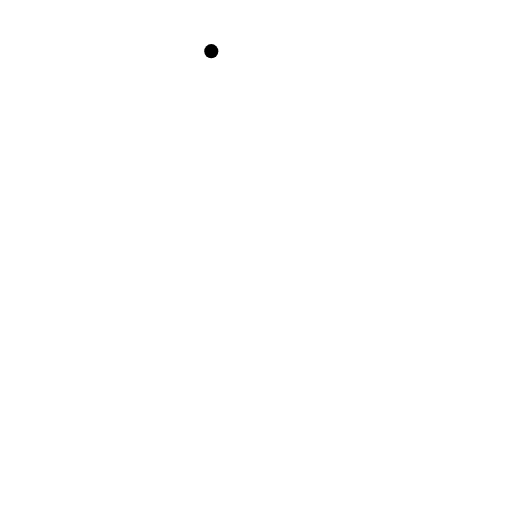
t = 0.00 s
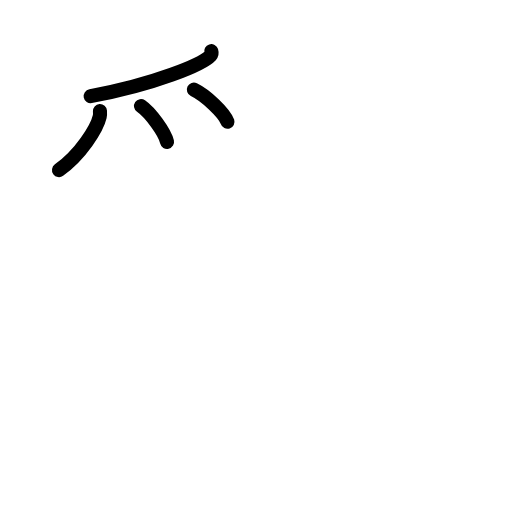
t = 3.75 s
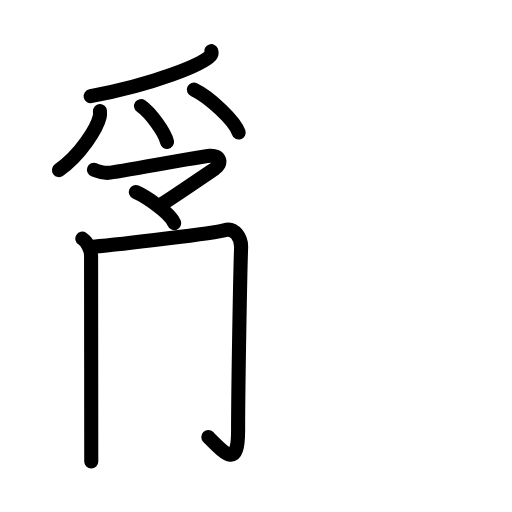
t = 7.56 s
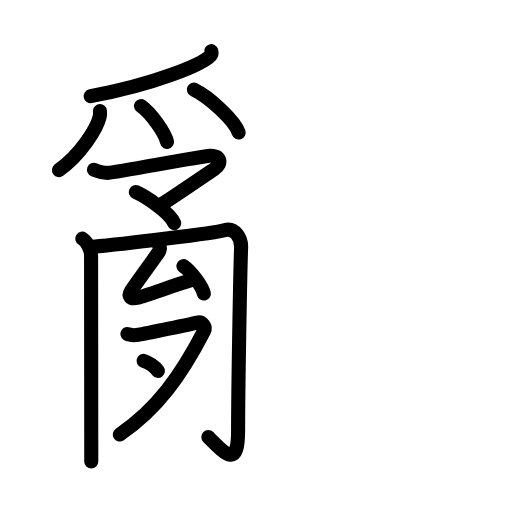
t = 11.25 s
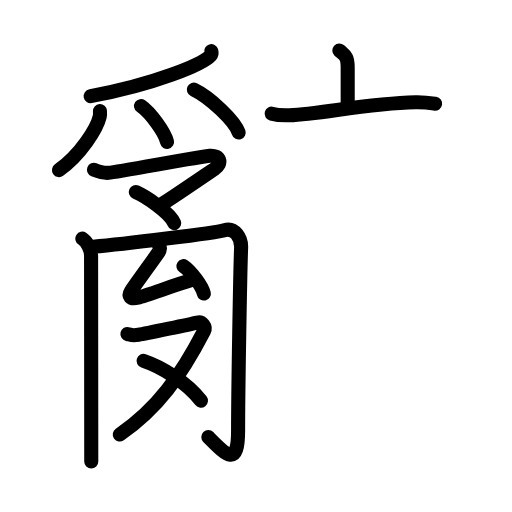
t = 13.92 s
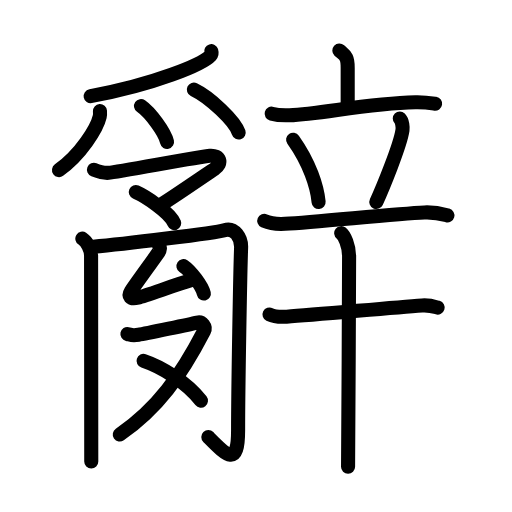
t = 19.00 s

The animated SVG that drew these frames (rendered in a browser with its animation timeline set to each time). Animation: 60 SMIL elements (animate=60); one cycle of 19.00 s.

<?xml version="1.0" encoding="UTF-8"?>
<!--
AniKanjiVG is licensed by CC-BY-SA Paul C. Sommerhoff (https://bitbucket.org/sommerhoff/anikanjivg).
AniKanjiVG uses KanjiVG which is licensed by CC-BY-SA Ulrich Apel (http://kanjivg.tagaini.net).
See also http://creativecommons.org/licenses/by-sa/3.0/
-->
<svg xmlns:kvg='http://kanjivg.tagaini.net' xmlns='http://www.w3.org/2000/svg' width='109' height='109' viewBox='0 0 109 109' style='fill:none;stroke:#000000;stroke-width:3;stroke-linecap:round;stroke-linejoin:round;' id="kvg:kanji_08fad"><g id="kvg:08fad" kvg:element="辭"><g id="kvg:08fad-g1" kvg:position="left"><g id="kvg:08fad-g2" kvg:position="top"><g id="kvg:08fad-g3" kvg:element="⺤" kvg:variant="true" kvg:original="爪"><path id="kvg:08fad-s1" kvg:type="㇒" d="M44.98,10.89c0.07,0.23,0.15,0.58-0.15,0.91c-1.75,1.91-11.79,6.1-25.53,8.67"><animate attributeName="d" begin="0.0s" dur="0.5s" from="M44.98,10.89C44.98,10.89,44.98,10.89,44.98,10.89" to="M44.98,10.89c0.07,0.23,0.15,0.58-0.15,0.91" />
<animate attributeName="d" begin="0.5s" dur="0.5s" from="M44.98,10.89c0.07,0.23,0.15,0.58-0.15,0.91c0,0,0,0,0,0,0" to="M44.98,10.89c0.07,0.23,0.15,0.58-0.15,0.91c-1.75,1.91-11.79,6.1-25.53,8.67" />
</path>
<path id="kvg:08fad-s2" kvg:type="㇒" d="M21.28,23.64c0.02,0.3,0.05,0.77-0.05,1.19c-0.59,2.51-4,8.02-8.67,11.38"><animate attributeName="d" begin="1.0s" dur="0.5s" from="M21.28,23.64C21.28,23.64,21.28,23.64,21.28,23.64" to="M21.28,23.64c0.02,0.3,0.05,0.77-0.05,1.19" />
<animate attributeName="d" begin="1.5s" dur="0.5s" from="M21.28,23.64c0.02,0.3,0.05,0.77-0.05,1.19c0,0,0,0,0,0,0" to="M21.28,23.64c0.02,0.3,0.05,0.77-0.05,1.19c-0.59,2.51-4,8.02-8.67,11.38" />
<animate attributeName="d" begin="0s" dur="1.0s" from="M-100,-100" to="M-100,-100" />
</path>
<path id="kvg:08fad-s3" kvg:type="㇔" d="M30.02,22.58c1.96,1.35,5.05,5.54,5.54,7.63"><animate attributeName="d" begin="2.0s" dur="1.0s" from="M30.02,22.58C30.02,22.58,30.02,22.58,30.02,22.58" to="M30.02,22.58c1.96,1.35,5.05,5.54,5.54,7.63" />
<animate attributeName="d" begin="0s" dur="2.0s" from="M-100,-100" to="M-100,-100" />
</path>
<path id="kvg:08fad-s4" kvg:type="㇔" d="M41.27,19.08c3.37,1.61,8.7,6.63,9.54,9.13"><animate attributeName="d" begin="3.0s" dur="1.0s" from="M41.27,19.08C41.27,19.08,41.27,19.08,41.27,19.08" to="M41.27,19.08c3.37,1.61,8.7,6.63,9.54,9.13" />
<animate attributeName="d" begin="0s" dur="3.0s" from="M-100,-100" to="M-100,-100" />
</path>
</g>
<g id="kvg:08fad-g4" kvg:element="マ"><path id="kvg:08fad-s5" kvg:type="㇇" d="M20,36.15c0.89,0.35,2.1,0.72,3.12,0.64c2-0.17,19.43-3.45,21.55-3.62c2.12-0.17,2.83,1.58,0.95,2.83c-0.97,0.64-10.47,7.17-11.81,7.86"><animate attributeName="d" begin="4.0s" dur="0.25s" from="M20,36.15C20,36.15,20,36.15,20,36.15" to="M20,36.15c0.89,0.35,2.1,0.72,3.12,0.64" />
<animate attributeName="d" begin="4.25s" dur="0.25s" from="M20,36.15c0.89,0.35,2.1,0.72,3.12,0.64c0,0,0,0,0,0,0" to="M20,36.15c0.89,0.35,2.1,0.72,3.12,0.64c2-0.17,19.43-3.45,21.55-3.62" />
<animate attributeName="d" begin="4.5s" dur="0.25s" from="M20,36.15c0.89,0.35,2.1,0.72,3.12,0.64c2-0.17,19.43-3.45,21.55-3.62c0,0,0,0,0,0,0" to="M20,36.15c0.89,0.35,2.1,0.72,3.12,0.64c2-0.17,19.43-3.45,21.55-3.62c2.12-0.17,2.83,1.58,0.95,2.83" />
<animate attributeName="d" begin="4.75s" dur="0.25s" from="M20,36.15c0.89,0.35,2.1,0.72,3.12,0.64c2-0.17,19.43-3.45,21.55-3.62c2.12-0.17,2.83,1.58,0.95,2.83c0,0,0,0,0,0,0" to="M20,36.15c0.89,0.35,2.1,0.72,3.12,0.64c2-0.17,19.43-3.45,21.55-3.62c2.12-0.17,2.83,1.58,0.95,2.83c-0.97,0.64-10.47,7.17-11.81,7.86" />
<animate attributeName="d" begin="0s" dur="4.0s" from="M-100,-100" to="M-100,-100" />
</path>
<path id="kvg:08fad-s6" kvg:type="㇔" d="M28.91,40.89c2.02,0.89,7.23,4.29,8.18,6.61"><animate attributeName="d" begin="5.0s" dur="1.0s" from="M28.91,40.89C28.91,40.89,28.91,40.89,28.91,40.89" to="M28.91,40.89c2.02,0.89,7.23,4.29,8.18,6.61" />
<animate attributeName="d" begin="0s" dur="5.0s" from="M-100,-100" to="M-100,-100" />
</path>
</g>
</g>
<g id="kvg:08fad-g5" kvg:position="bottom"><g id="kvg:08fad-g6" kvg:element="禸"><path id="kvg:08fad-s7" kvg:type="㇑" d="M17.53,50.8c1.04,0.65,1.86,2.43,1.86,3.61c0,7.59,0.04,34.34,0.04,43.84"><animate attributeName="d" begin="6.0s" dur="0.5s" from="M17.53,50.8C17.53,50.8,17.53,50.8,17.53,50.8" to="M17.53,50.8c1.04,0.65,1.86,2.43,1.86,3.61" />
<animate attributeName="d" begin="6.5s" dur="0.5s" from="M17.53,50.8c1.04,0.65,1.86,2.43,1.86,3.61c0,0,0,0,0,0,0" to="M17.53,50.8c1.04,0.65,1.86,2.43,1.86,3.61c0,7.59,0.04,34.34,0.04,43.84" />
<animate attributeName="d" begin="0s" dur="6.0s" from="M-100,-100" to="M-100,-100" />
</path>
<path id="kvg:08fad-s8" kvg:type="㇆" d="M19.86,52.53C26,52,45.93,49.58,47.79,49c2.17-0.68,3.61,1.67,3.54,3.68c-0.19,4.87-0.64,29.82-0.64,38.93c0,8-2.43,5.39-6.34,1.44"><animate attributeName="d" begin="7.0s" dur="0.25s" from="M19.86,52.53C19.86,52.53,19.86,52.53,19.86,52.53" to="M19.86,52.53C26,52,45.93,49.58,47.79,49" />
<animate attributeName="d" begin="7.25s" dur="0.25s" from="M19.86,52.53C26,52,45.93,49.58,47.79,49c0,0,0,0,0,0,0" to="M19.86,52.53C26,52,45.93,49.58,47.79,49c2.17-0.68,3.61,1.67,3.54,3.68" />
<animate attributeName="d" begin="7.5s" dur="0.25s" from="M19.86,52.53C26,52,45.93,49.58,47.79,49c2.17-0.68,3.61,1.67,3.54,3.68c0,0,0,0,0,0,0" to="M19.86,52.53C26,52,45.93,49.58,47.79,49c2.17-0.68,3.61,1.67,3.54,3.68c-0.19,4.87-0.64,29.82-0.64,38.93" />
<animate attributeName="d" begin="7.75s" dur="0.25s" from="M19.86,52.53C26,52,45.93,49.58,47.79,49c2.17-0.68,3.61,1.67,3.54,3.68c-0.19,4.87-0.64,29.82-0.64,38.93c0,0,0,0,0,0,0" to="M19.86,52.53C26,52,45.93,49.58,47.79,49c2.17-0.68,3.61,1.67,3.54,3.68c-0.19,4.87-0.64,29.82-0.64,38.93c0,8-2.43,5.39-6.34,1.44" />
<animate attributeName="d" begin="0s" dur="7.0s" from="M-100,-100" to="M-100,-100" />
</path>
<path id="kvg:08fad-s9" kvg:type="㇜" d="M33.86,52.25c0.28,0.32,0.24,0.98-0.12,1.49c-1.73,2.46-5.23,7.24-5.87,8.26c-0.63,1.02-0.21,1.79,1.48,1.37c1.88-0.46,7.64-2.62,11.6-3.79"><animate attributeName="d" begin="8.0s" dur="0.25s" from="M33.86,52.25C33.86,52.25,33.86,52.25,33.86,52.25" to="M33.86,52.25c0.28,0.32,0.24,0.98-0.12,1.49" />
<animate attributeName="d" begin="8.25s" dur="0.25s" from="M33.86,52.25c0.28,0.32,0.24,0.98-0.12,1.49c0,0,0,0,0,0,0" to="M33.86,52.25c0.28,0.32,0.24,0.98-0.12,1.49c-1.73,2.46-5.23,7.24-5.87,8.26" />
<animate attributeName="d" begin="8.5s" dur="0.25s" from="M33.86,52.25c0.28,0.32,0.24,0.98-0.12,1.49c-1.73,2.46-5.23,7.24-5.87,8.26c0,0,0,0,0,0,0" to="M33.86,52.25c0.28,0.32,0.24,0.98-0.12,1.49c-1.73,2.46-5.23,7.24-5.87,8.26c-0.63,1.02-0.21,1.79,1.48,1.37" />
<animate attributeName="d" begin="8.75s" dur="0.25s" from="M33.86,52.25c0.28,0.32,0.24,0.98-0.12,1.49c-1.73,2.46-5.23,7.24-5.87,8.26c-0.63,1.02-0.21,1.79,1.48,1.37c0,0,0,0,0,0,0" to="M33.86,52.25c0.28,0.32,0.24,0.98-0.12,1.49c-1.73,2.46-5.23,7.24-5.87,8.26c-0.63,1.02-0.21,1.79,1.48,1.37c1.88-0.46,7.64-2.62,11.6-3.79" />
<animate attributeName="d" begin="0s" dur="8.0s" from="M-100,-100" to="M-100,-100" />
</path>
<path id="kvg:08fad-s10" kvg:type="㇔" d="M39.05,56.64c1.54,1.03,3.97,4.25,4.35,5.85"><animate attributeName="d" begin="9.0s" dur="1.0s" from="M39.05,56.64C39.05,56.64,39.05,56.64,39.05,56.64" to="M39.05,56.64c1.54,1.03,3.97,4.25,4.35,5.85" />
<animate attributeName="d" begin="0s" dur="9.0s" from="M-100,-100" to="M-100,-100" />
</path>
</g>
<g id="kvg:08fad-g7" kvg:element="又"><path id="kvg:08fad-s11" kvg:type="㇇" d="M27.12,71.11c0.76,0.16,0.86,0.41,2.38,0.16c1.52-0.24,11.46-2.35,12.51-2.59s1.87,0.92,1.43,1.78C38.5,80,33.5,87,25.5,92.5"><animate attributeName="d" begin="10.0s" dur="0.3333333333333333s" from="M27.12,71.11C27.12,71.11,27.12,71.11,27.12,71.11" to="M27.12,71.11c0.76,0.16,0.86,0.41,2.38,0.16" />
<animate attributeName="d" begin="10.333333333333334s" dur="0.3333333333333333s" from="M27.12,71.11c0.76,0.16,0.86,0.41,2.38,0.16c0,0,0,0,0,0,0" to="M27.12,71.11c0.76,0.16,0.86,0.41,2.38,0.16c1.52-0.24,11.46-2.35,12.51-2.59s1.87,0.92,1.43,1.78" />
<animate attributeName="d" begin="10.666666666666666s" dur="0.3333333333333333s" from="M27.12,71.11c0.76,0.16,0.86,0.41,2.38,0.16c1.52-0.24,11.46-2.35,12.51-2.59s1.87,0.92,1.43,1.78c0,0,0,0,0,0,0" to="M27.12,71.11c0.76,0.16,0.86,0.41,2.38,0.16c1.52-0.24,11.46-2.35,12.51-2.59s1.87,0.92,1.43,1.78C38.5,80,33.5,87,25.5,92.5" />
<animate attributeName="d" begin="0s" dur="10.0s" from="M-100,-100" to="M-100,-100" />
</path>
<path id="kvg:08fad-s12" kvg:type="㇏" d="M30.56,76.83c3.9,1.3,9.14,4.54,12.22,8.47"><animate attributeName="d" begin="11.0s" dur="1.0s" from="M30.56,76.83C30.56,76.83,30.56,76.83,30.56,76.83" to="M30.56,76.83c3.9,1.3,9.14,4.54,12.22,8.47" />
<animate attributeName="d" begin="0s" dur="11.0s" from="M-100,-100" to="M-100,-100" />
</path>
</g>
</g>
</g>
<g id="kvg:08fad-g8" kvg:element="辛" kvg:position="right" kvg:radical="tradit"><g id="kvg:08fad-g9" kvg:element="立" kvg:position="top"><g id="kvg:08fad-g10" kvg:element="亠" kvg:position="top"><path id="kvg:08fad-s13" kvg:type="㇑a" d="M72.24,10.75c1.19,1.1,1.78,1.1,1.78,3.65c0,2.56,0,4.74,0,8.1"><animate attributeName="d" begin="12.0s" dur="0.5s" from="M72.24,10.75C72.24,10.75,72.24,10.75,72.24,10.75" to="M72.24,10.75c1.19,1.1,1.78,1.1,1.78,3.65" />
<animate attributeName="d" begin="12.5s" dur="0.5s" from="M72.24,10.75c1.19,1.1,1.78,1.1,1.78,3.65c0,0,0,0,0,0,0" to="M72.24,10.75c1.19,1.1,1.78,1.1,1.78,3.65c0,2.56,0,4.74,0,8.1" />
<animate attributeName="d" begin="0s" dur="12.0s" from="M-100,-100" to="M-100,-100" />
</path>
<path id="kvg:08fad-s14" kvg:type="㇐" d="M57.83,24.2c1.2,0.33,2.6,0.38,3.8,0.33c6.77-0.28,16.56-2.53,26.8-2.77c2-0.05,3.2,0.16,4.2,0.32"><animate attributeName="d" begin="13.0s" dur="0.3333333333333333s" from="M57.83,24.2C57.83,24.2,57.83,24.2,57.83,24.2" to="M57.83,24.2c1.2,0.33,2.6,0.38,3.8,0.33" />
<animate attributeName="d" begin="13.333333333333334s" dur="0.3333333333333333s" from="M57.83,24.2c1.2,0.33,2.6,0.38,3.8,0.33c0,0,0,0,0,0,0" to="M57.83,24.2c1.2,0.33,2.6,0.38,3.8,0.33c6.77-0.28,16.56-2.53,26.8-2.77" />
<animate attributeName="d" begin="13.666666666666666s" dur="0.3333333333333333s" from="M57.83,24.2c1.2,0.33,2.6,0.38,3.8,0.33c6.77-0.28,16.56-2.53,26.8-2.77c0,0,0,0,0,0,0" to="M57.83,24.2c1.2,0.33,2.6,0.38,3.8,0.33c6.77-0.28,16.56-2.53,26.8-2.77c2-0.05,3.2,0.16,4.2,0.32" />
<animate attributeName="d" begin="0s" dur="13.0s" from="M-100,-100" to="M-100,-100" />
</path>
</g>
<g id="kvg:08fad-g11" kvg:position="bottom"><path id="kvg:08fad-s15" kvg:type="㇔" d="M62.4,29.75c3.52,4.94,5.12,9.99,5.43,13.25"><animate attributeName="d" begin="14.0s" dur="1.0s" from="M62.4,29.75C62.4,29.75,62.4,29.75,62.4,29.75" to="M62.4,29.75c3.52,4.94,5.12,9.99,5.43,13.25" />
<animate attributeName="d" begin="0s" dur="14.0s" from="M-100,-100" to="M-100,-100" />
</path>
<path id="kvg:08fad-s16" kvg:type="㇒" d="M85.11,25.25c0.58,0.58,0.65,1.96,0.58,2.44c-0.47,3.32-4.4,12.77-5.57,15.31"><animate attributeName="d" begin="15.0s" dur="0.5s" from="M85.11,25.25C85.11,25.25,85.11,25.25,85.11,25.25" to="M85.11,25.25c0.58,0.58,0.65,1.96,0.58,2.44" />
<animate attributeName="d" begin="15.5s" dur="0.5s" from="M85.11,25.25c0.58,0.58,0.65,1.96,0.58,2.44c0,0,0,0,0,0,0" to="M85.11,25.25c0.58,0.58,0.65,1.96,0.58,2.44c-0.47,3.32-4.4,12.77-5.57,15.31" />
<animate attributeName="d" begin="0s" dur="15.0s" from="M-100,-100" to="M-100,-100" />
</path>
<path id="kvg:08fad-s17" kvg:type="㇐" d="M56.25,47.02c1.4,0.63,3.03,0.71,4.44,0.63c7.06-0.4,23.56-2.15,29.65-2.42c2.34-0.1,3.74,0.3,4.91,0.62"><animate attributeName="d" begin="16.0s" dur="0.3333333333333333s" from="M56.25,47.02C56.25,47.02,56.25,47.02,56.25,47.02" to="M56.25,47.02c1.4,0.63,3.03,0.71,4.44,0.63" />
<animate attributeName="d" begin="16.333333333333332s" dur="0.3333333333333333s" from="M56.25,47.02c1.4,0.63,3.03,0.71,4.44,0.63c0,0,0,0,0,0,0" to="M56.25,47.02c1.4,0.63,3.03,0.71,4.44,0.63c7.06-0.4,23.56-2.15,29.65-2.42" />
<animate attributeName="d" begin="16.666666666666668s" dur="0.3333333333333333s" from="M56.25,47.02c1.4,0.63,3.03,0.71,4.44,0.63c7.06-0.4,23.56-2.15,29.65-2.42c0,0,0,0,0,0,0" to="M56.25,47.02c1.4,0.63,3.03,0.71,4.44,0.63c7.06-0.4,23.56-2.15,29.65-2.42c2.34-0.1,3.74,0.3,4.91,0.62" />
<animate attributeName="d" begin="0s" dur="16.0s" from="M-100,-100" to="M-100,-100" />
</path>
</g>
</g>
<g id="kvg:08fad-g12" kvg:element="十" kvg:position="bottom"><path id="kvg:08fad-s18" kvg:type="㇐" d="M57.38,66.95c0.95,0.47,2.68,0.53,3.64,0.47c6.5-0.42,21.95-1.92,28.83-2.4c1.58-0.11,2.53,0.22,3.32,0.46"><animate attributeName="d" begin="17.0s" dur="0.3333333333333333s" from="M57.38,66.95C57.38,66.95,57.38,66.95,57.38,66.95" to="M57.38,66.95c0.95,0.47,2.68,0.53,3.64,0.47" />
<animate attributeName="d" begin="17.333333333333332s" dur="0.3333333333333333s" from="M57.38,66.95c0.95,0.47,2.68,0.53,3.64,0.47c0,0,0,0,0,0,0" to="M57.38,66.95c0.95,0.47,2.68,0.53,3.64,0.47c6.5-0.42,21.95-1.92,28.83-2.4" />
<animate attributeName="d" begin="17.666666666666668s" dur="0.3333333333333333s" from="M57.38,66.95c0.95,0.47,2.68,0.53,3.64,0.47c6.5-0.42,21.95-1.92,28.83-2.4c0,0,0,0,0,0,0" to="M57.38,66.95c0.95,0.47,2.68,0.53,3.64,0.47c6.5-0.42,21.95-1.92,28.83-2.4c1.58-0.11,2.53,0.22,3.32,0.46" />
<animate attributeName="d" begin="0s" dur="17.0s" from="M-100,-100" to="M-100,-100" />
</path>
<path id="kvg:08fad-s19" kvg:type="㇑" d="M72.64,49.63c0.66,0.52,1.68,2.62,1.68,4.96c0,6.05-0.19,43.24-0.22,44.79"><animate attributeName="d" begin="18.0s" dur="0.5s" from="M72.64,49.63C72.64,49.63,72.64,49.63,72.64,49.63" to="M72.64,49.63c0.66,0.52,1.68,2.62,1.68,4.96" />
<animate attributeName="d" begin="18.5s" dur="0.5s" from="M72.64,49.63c0.66,0.52,1.68,2.62,1.68,4.96c0,0,0,0,0,0,0" to="M72.64,49.63c0.66,0.52,1.68,2.62,1.68,4.96c0,6.05-0.19,43.24-0.22,44.79" />
<animate attributeName="d" begin="0s" dur="18.0s" from="M-100,-100" to="M-100,-100" />
</path>
</g>
</g>
</g>
</svg>
